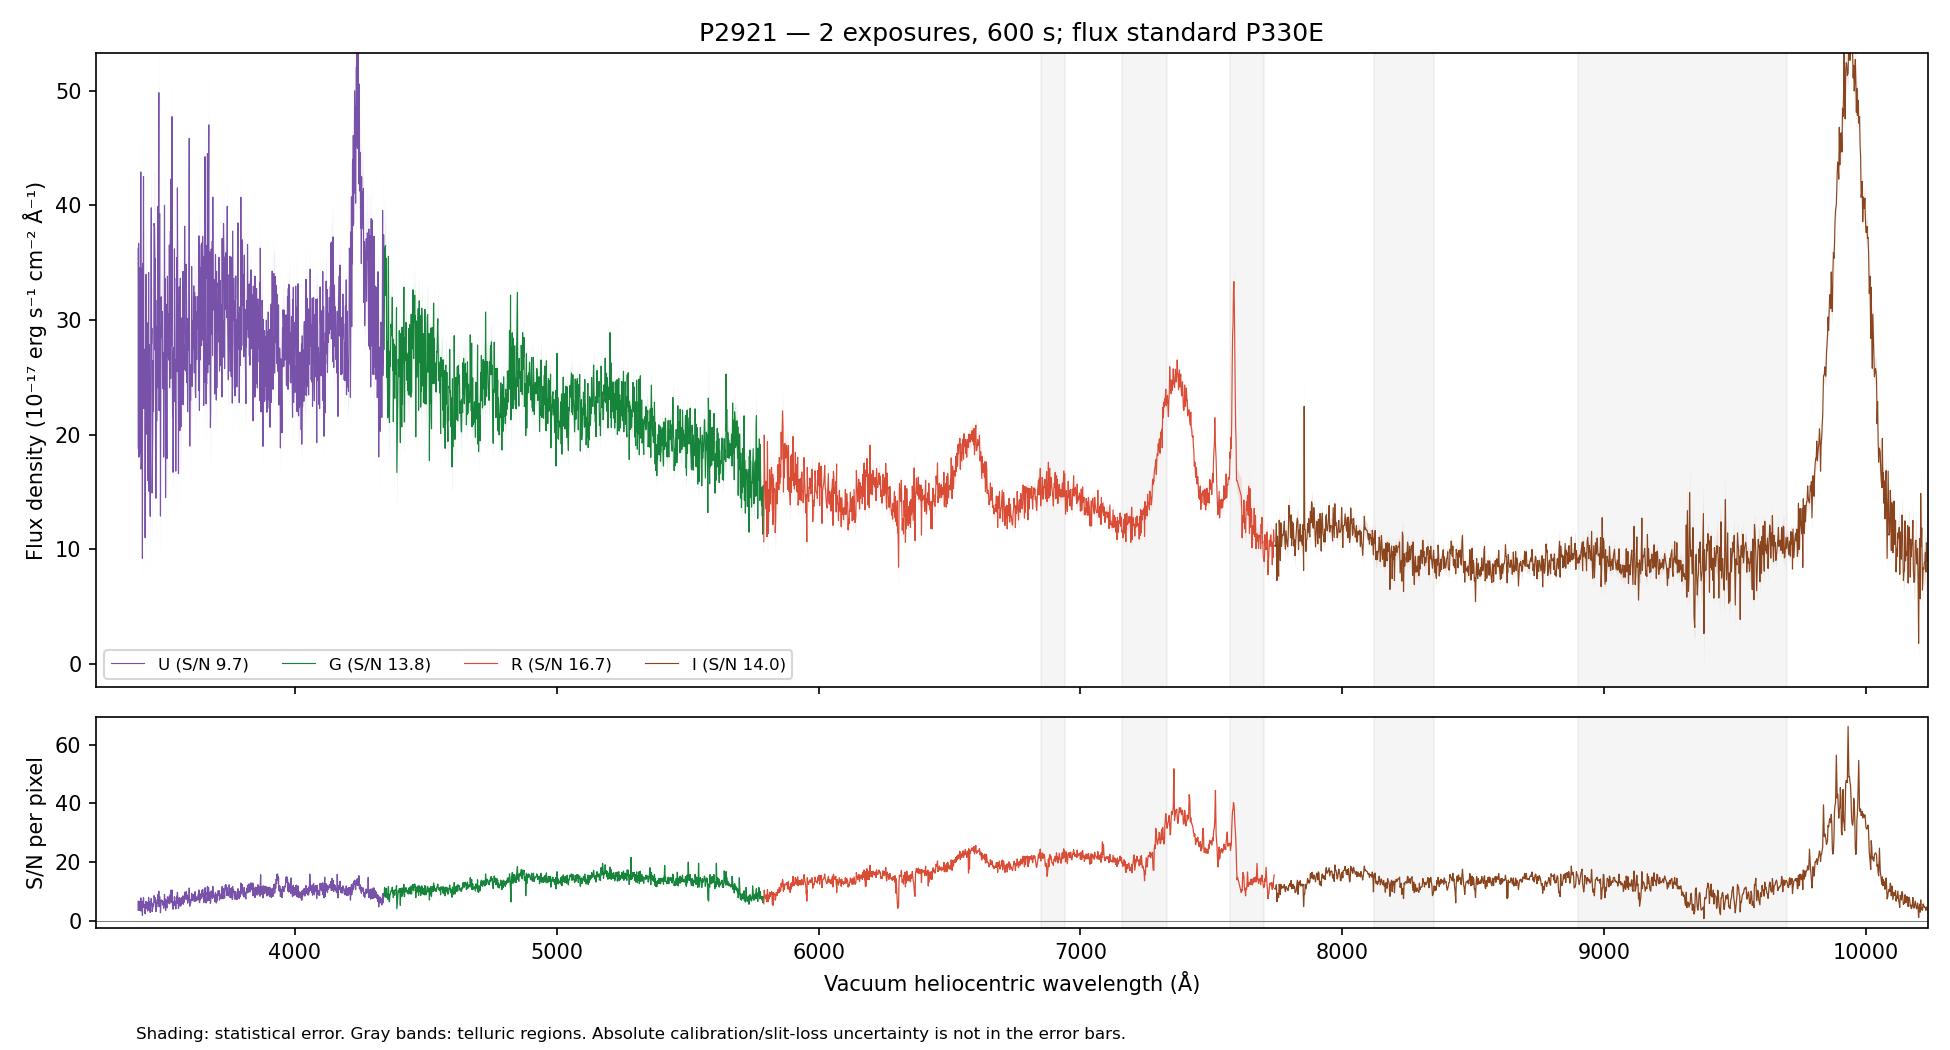

Source data for this figure (header and first rows):
WAVE_VAC_HELIO_A, FLUX, FLUX_ERR, FLUX_UNCORR, ERR_UNCORR, TELLURIC, TELLURIC_ERR, FLUX_ALTSTD, MASK, QUALITY, CHANNEL
3242, 19.7, 7.849, 19.7, 7.849, 1.0, 0.0, 12.4, False, 2, U
3243, 28.28, 7.903, 28.28, 7.903, 1.0, 0.0, 17.88, False, 2, U
3244, 3.841, 7.319, 3.841, 7.319, 1.0, 0.0, 2.439, False, 2, U
3245, 11, 7.497, 11, 7.497, 1.0, 0.0, 7.015, False, 2, U
3246, 43.25, 7.813, 43.25, 7.813, 1.0, 0.0, 27.68, False, 2, U
3247, 33.51, 7.72, 33.51, 7.72, 1.0, 0.0, 21.52, False, 2, U
3248, 19.96, 7.143, 19.96, 7.143, 1.0, 0.0, 12.86, False, 2, U
3249, 19.45, 6.721, 19.45, 6.721, 1.0, 0.0, 12.57, False, 2, U
3250, 31.25, 6.838, 31.25, 6.838, 1.0, 0.0, 20.26, False, 2, U
3251, 22.64, 6.963, 22.64, 6.963, 1.0, 0.0, 14.71, False, 2, U
3252, 19.81, 6.901, 19.81, 6.901, 1.0, 0.0, 12.9, False, 2, U
3253, 9.298, 6.768, 9.298, 6.768, 1.0, 0.0, 6.068, False, 2, U
3254, 16.2, 6.864, 16.2, 6.864, 1.0, 0.0, 10.59, False, 2, U
3255, 24.69, 7.156, 24.69, 7.156, 1.0, 0.0, 16.16, False, 2, U
3256, 22.85, 7.307, 22.85, 7.307, 1.0, 0.0, 14.97, False, 2, U
3257, 17.24, 7.479, 17.24, 7.479, 1.0, 0.0, 11.3, False, 2, U
3258, 3.254, 7.2, 3.254, 7.2, 1.0, 0.0, 2.134, False, 2, U
3259, 23.24, 7.645, 23.24, 7.645, 1.0, 0.0, 15.24, False, 2, U
3260, 30.31, 7.731, 30.31, 7.731, 1.0, 0.0, 19.87, False, 2, U
3261, 18.1, 7.478, 18.1, 7.478, 1.0, 0.0, 11.85, False, 2, U
3262, 24.73, 7.528, 24.73, 7.528, 1.0, 0.0, 16.18, False, 2, U
3263, 22.36, 7.435, 22.36, 7.435, 1.0, 0.0, 14.61, False, 2, U
3264, 24.08, 7.475, 24.08, 7.475, 1.0, 0.0, 15.7, False, 2, U
3265, 17.62, 7.202, 17.62, 7.202, 1.0, 0.0, 11.47, False, 2, U
3266, 25.52, 7.467, 25.52, 7.467, 1.0, 0.0, 16.56, False, 2, U
3267, 21.84, 7.595, 21.84, 7.595, 1.0, 0.0, 14.13, False, 2, U
3268, 18.34, 7.649, 18.34, 7.649, 1.0, 0.0, 11.84, False, 2, U
3269, 24.35, 7.684, 24.35, 7.684, 1.0, 0.0, 15.67, False, 2, U
3270, 20.98, 7.285, 20.98, 7.285, 1.0, 0.0, 13.47, False, 2, U
3271, 9.26, 7.016, 9.26, 7.016, 1.0, 0.0, 5.926, False, 2, U
3272, 23.45, 7.28, 23.45, 7.28, 1.0, 0.0, 14.97, False, 2, U
3273, 21.77, 7.209, 21.77, 7.209, 1.0, 0.0, 13.86, False, 2, U
3274, 21.41, 7.327, 21.41, 7.327, 1.0, 0.0, 13.59, False, 2, U
3275, 32.53, 7.373, 32.53, 7.373, 1.0, 0.0, 20.62, False, 2, U
3276, 16.37, 7.163, 16.37, 7.163, 1.0, 0.0, 10.35, False, 2, U
3278, 25, 7.064, 25, 7.064, 1.0, 0.0, 15.79, False, 2, U
3279, 24.77, 6.965, 24.77, 6.965, 1.0, 0.0, 15.63, False, 2, U
3280, 16.91, 6.788, 16.91, 6.788, 1.0, 0.0, 10.66, False, 2, U
3281, 20.08, 6.898, 20.08, 6.898, 1.0, 0.0, 12.67, False, 2, U
3282, 23.89, 6.962, 23.89, 6.962, 1.0, 0.0, 15.08, False, 2, U
3283, 21.22, 6.846, 21.22, 6.846, 1.0, 0.0, 13.4, False, 2, U
3284, 17.59, 6.859, 17.59, 6.859, 1.0, 0.0, 11.13, False, 2, U
3285, 7.441, 6.88, 7.441, 6.88, 1.0, 0.0, 4.716, False, 2, U
3286, 23.33, 6.945, 23.33, 6.945, 1.0, 0.0, 14.82, False, 2, U
3287, 32.62, 6.798, 32.62, 6.798, 1.0, 0.0, 20.77, False, 2, U
3288, 27.47, 6.666, 27.47, 6.666, 1.0, 0.0, 17.54, False, 2, U
3289, 7.038, 6.596, 7.038, 6.596, 1.0, 0.0, 4.507, False, 2, U
3290, 19.64, 7.046, 19.64, 7.046, 1.0, 0.0, 12.62, False, 2, U
3291, 26.24, 7.186, 26.24, 7.186, 1.0, 0.0, 16.9, False, 2, U
3292, 16.53, 7.035, 16.53, 7.035, 1.0, 0.0, 10.68, False, 2, U
3293, 17.88, 7.131, 17.88, 7.131, 1.0, 0.0, 11.59, False, 2, U
3294, 27.76, 7.283, 27.76, 7.283, 1.0, 0.0, 18.03, False, 2, U
3295, 22.09, 7.198, 22.09, 7.198, 1.0, 0.0, 14.38, False, 2, U
3296, 14.66, 6.977, 14.66, 6.977, 1.0, 0.0, 9.567, False, 2, U
3297, 15.82, 7.017, 15.82, 7.017, 1.0, 0.0, 10.34, False, 2, U
3298, 31.31, 7.083, 31.31, 7.083, 1.0, 0.0, 20.49, False, 2, U
3299, 36.4, 7.132, 36.4, 7.132, 1.0, 0.0, 23.85, False, 2, U
3300, 29.04, 7.171, 29.04, 7.171, 1.0, 0.0, 19.03, False, 2, U
3301, 24.65, 7.178, 24.65, 7.178, 1.0, 0.0, 16.15, False, 2, U
3302, 12.67, 6.654, 12.67, 6.654, 1.0, 0.0, 8.293, False, 2, U
... 4,412 more rows
